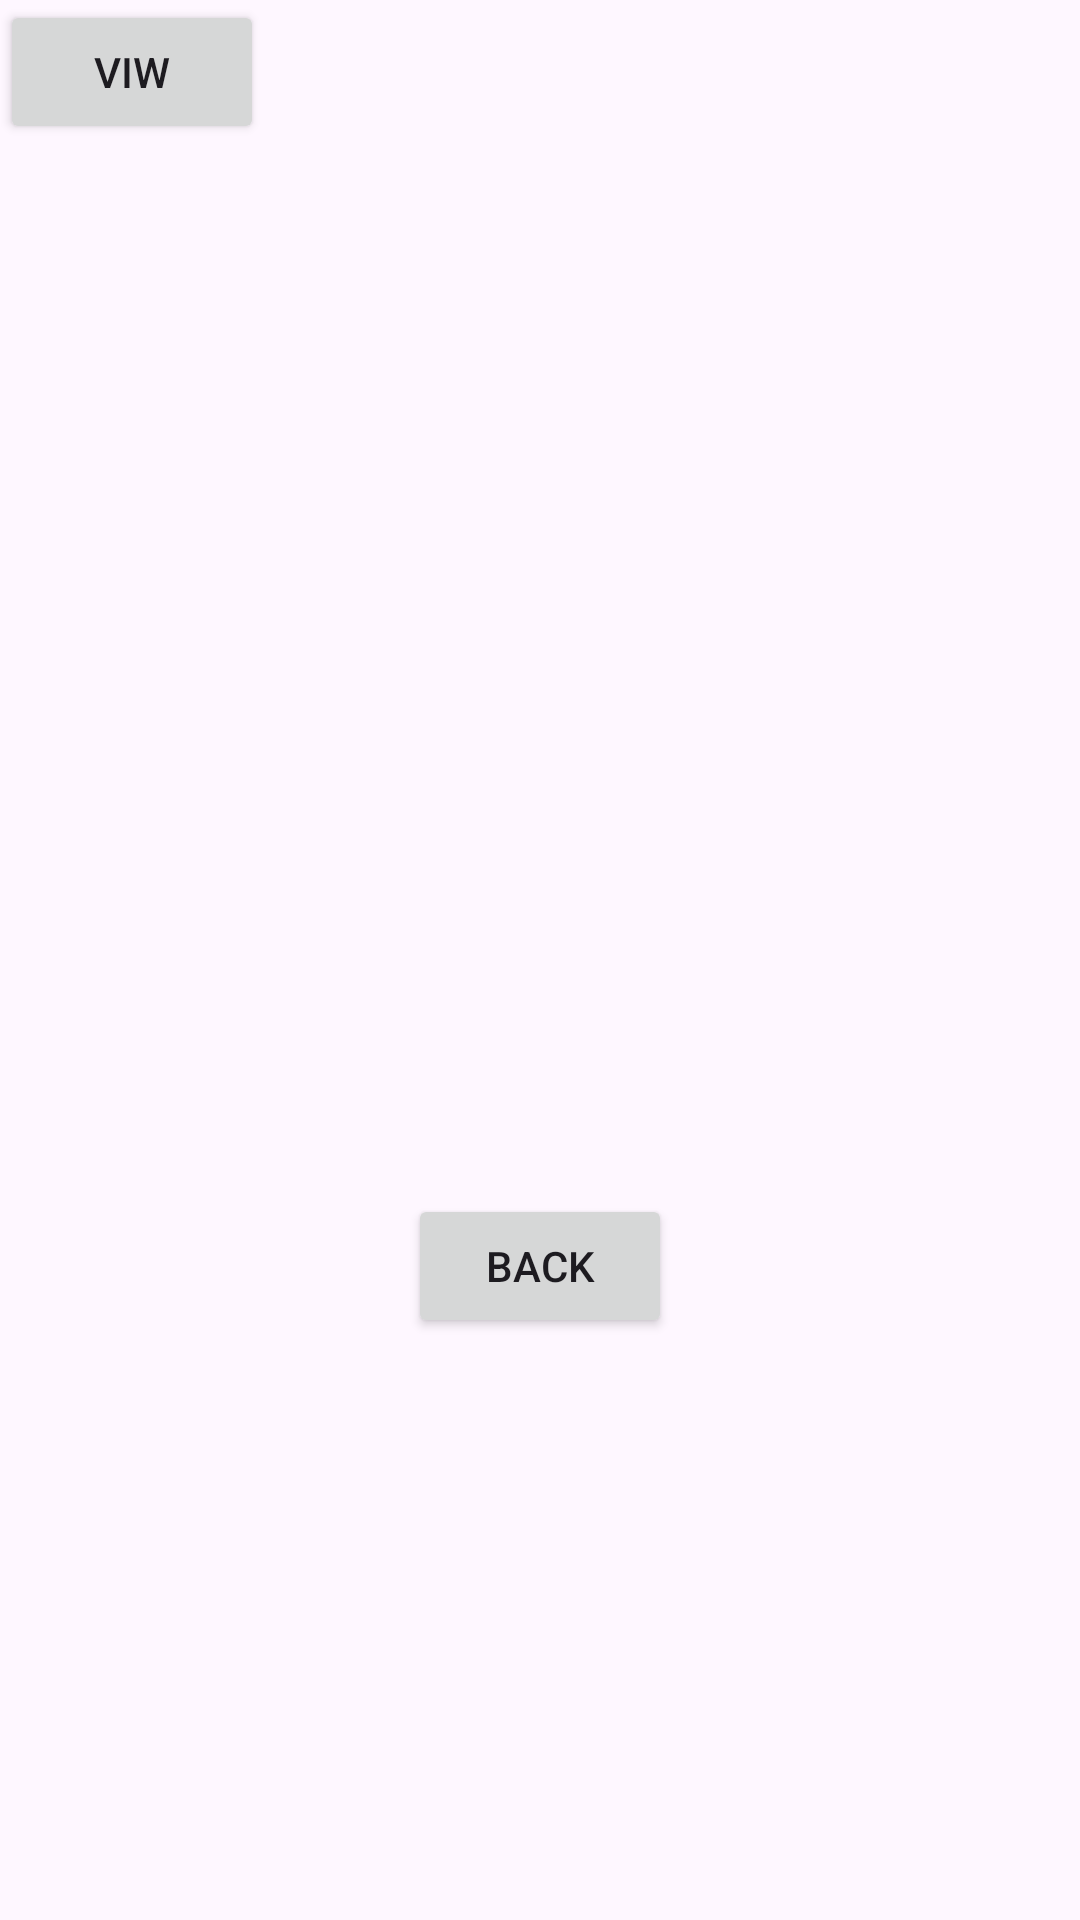

Here is an Android app screen rendered from its layout file. Give the layout XML and the strings, colors and styles it references.
<!-- AndroidManifest.xml: application theme Theme.Assiment2 -->
<!-- res/layout/activity_main4.xml -->
<?xml version="1.0" encoding="utf-8"?>
<androidx.appcompat.widget.LinearLayoutCompat xmlns:android="http://schemas.android.com/apk/res/android"
    xmlns:app="http://schemas.android.com/apk/res-auto"
    xmlns:tools="http://schemas.android.com/tools"
    android:layout_width="match_parent"
    android:layout_height="match_parent"
    android:orientation="vertical"

    tools:context=".MainActivity4">

    <Button
        android:id="@+id/bu7"
        android:layout_width="wrap_content"
        android:layout_height="wrap_content"
        android:text="viw"
        android:onClick="click"
        tools:layout_editor_absoluteX="65dp"
        tools:layout_editor_absoluteY="51dp" />

    <ListView
        android:id="@+id/list2"
        android:layout_width="409dp"
        android:layout_height="350dp"
        tools:layout_editor_absoluteX="1dp"
        tools:layout_editor_absoluteY="100dp" />

    <Button
        android:id="@+id/bac"
        android:layout_width="wrap_content"
        android:layout_height="wrap_content"
        android:layout_gravity="center"
        android:text="back" />

</androidx.appcompat.widget.LinearLayoutCompat>
<!-- resources referenced by this layout -->
<resources>
  <style name="Theme.Assiment2" parent="Base.Theme.Assiment2" />
  <style name="Base.Theme.Assiment2" parent="Theme.Material3.DayNight.NoActionBar">
          
          
      </style>
</resources>
